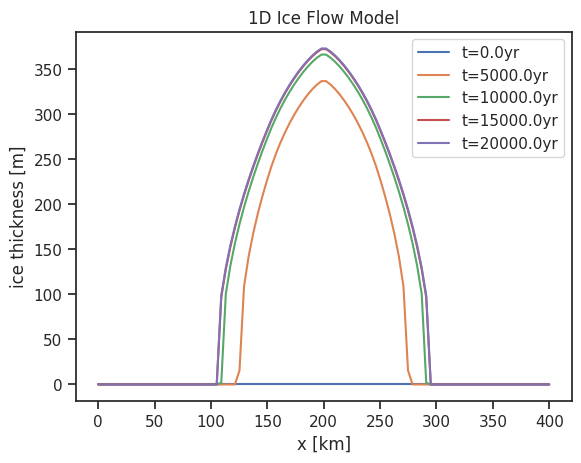

Python code for this plot: (Note: this script raises an exception after producing the figure.)
#####################
# 1D Ice Flow Model #
# [redacted]
# 03/2024           #
#####################

import numpy as np
import matplotlib.pyplot as plt
import seaborn as sns
sns.set_theme(style='ticks', color_codes=True)

# change time step and grid spacing by factor
mag = 1

# set model parameters
L = 400000 / mag        # length of domain [m]
nx = 100                  # number of grid points
x = np.linspace(0, L, nx) # grid point locations [m]
dx = L / (nx - 1)         # grid spacing [m]
print("dx =", np.round(dx/1e3,2), "km")

nt = 25000   # number of time steps
dt = 1 / mag # time step [yr]
print("dt =", dt, "yr\n")

# set simulation parameters
A   = 1e-20    # flow parameter [s^-1 Pa^-3]
rho = .92 *1e3 # ice density [kg m^-3]
g   = 9.81     # gravitational acceleration [m s^-2]


# create surface mass balance
def init_smb(x, half_range=L/8):
    # use step function
    condition = np.logical_and(x >= L/2-half_range, x <= L/2+half_range)
    return np.where(condition, .1, -.1) # ! smb lowered by factor 10

#plt.plot(x, init_smb(x), label="smb")

# initial ice thickness [m]
h = np.zeros((nt, nx))
# and ice fluxes [m^2/s]
Fm = np.zeros(nx)
Fp = np.zeros(nx)
# and ice speed [m/yr]
speed = np.zeros((nt, nx))
# surface mass balance [m/yr]
SMB = init_smb(x)
# alternative smb:
#SMB = np.linspace(.1, -.1, nx)

# calculate ice flux due to deformation
def ice_flux_minus(t,n):
    flux = -2./5.*A*(rho*g * (h[t,n] - h[t,n-1]) / dx)**3 \
           * (.5 * (h[t,n]+h[t,n-1]))**5
    return flux *60*60*24*365 # convert to [m^2/yr]

def ice_flux_plus(t,n):
    flux = -2./5.*A*(rho*g * (h[t,n+1] - h[t,n]) / dx)**3 \
           * (.5 * (h[t,n+1]+h[t,n]))**5
    return flux *60*60*24*365 # convert to [m^2/yr]

# run simulation
for t in range(0,nt-1):
    for n in range(0,nx):
        # calculate ice fluxes
        if n == 0:
            Fm[n] = 0.
            Fp[n] = ice_flux_plus(t,n)
        elif n == nx-1:
            Fm[n] = ice_flux_minus(t,n)
            Fp[n] = 0.
        else:
            Fm[n] = ice_flux_minus(t,n)
            Fp[n] = ice_flux_plus(t,n)
        
        # get ice speed (average of fluxes divided by ice thickness)
        speed[t,n] = (Fp[n]+Fm[n])/2 / h[t,n] if h[t,n] != 0 else 0
        # calculate Courant number
        C = dt / dx * speed[t,n]
        if np.absolute(C) > 1:
            print(f"Courant number {np.round(C,1)} > 1 at t={t} and n={n}; ice speed={np.round(speed[t,n],1)}m/yr")
        
        # update height
        h[t+1,n] = max(0, h[t,n] - (Fp[n]-Fm[n]) * (dt/dx) + SMB[n]*dt)


# plot ice thickness
fig, ax = plt.subplots()
step_size = nt // 5  # calculate step size to get 10 data points
for yr in range(0, nt, step_size):
    ax.plot(x/1e3, h[yr,:], label=f"t={np.round(yr*dt,1)}yr")
ax.legend()
ax.set_xlabel("x [km]")
ax.set_ylabel("ice thickness [m]")
ax.set_title("1D Ice Flow Model")
fig.savefig("figs/1d-ice-flow.png", dpi=300, bbox_inches='tight')
plt.draw()
